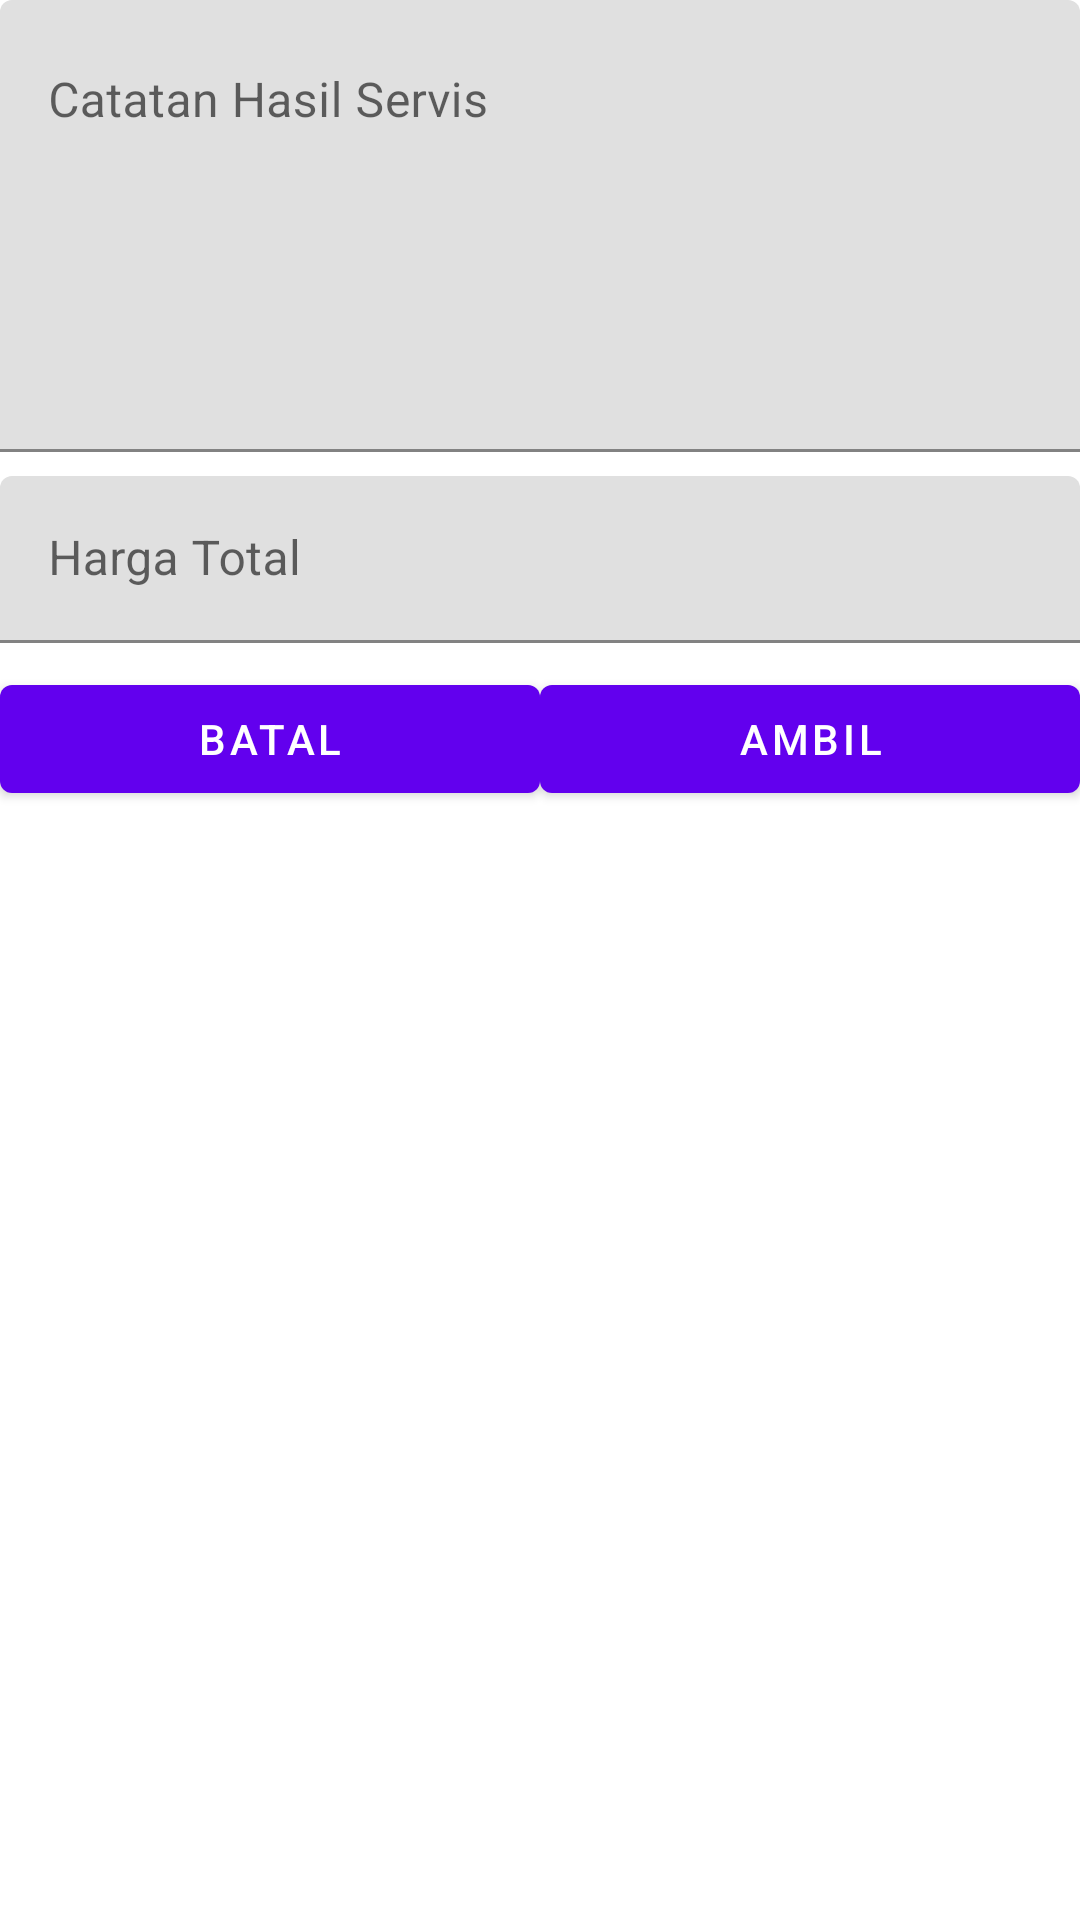

Reconstruct the res/layout file that produces this screen, plus the resources it refers to.
<!-- AndroidManifest.xml: application theme AppTheme -->
<!-- res/layout/dialog_isi_report.xml -->
<?xml version="1.0" encoding="utf-8"?>
<LinearLayout xmlns:android="http://schemas.android.com/apk/res/android"
    android:orientation="vertical"
    android:layout_margin="16dp"
    android:layout_width="match_parent"
    android:layout_height="match_parent">

    <android.support.design.widget.TextInputLayout
        android:layout_width="match_parent"
        android:layout_height="wrap_content"
        android:layout_marginBottom="8dp"
        android:id="@+id/catatan_servis_layout">
        <EditText
            android:gravity="top|left"
            android:editable="false"
            android:id="@+id/catatan_servis"
            android:inputType="textMultiLine"
            android:minLines="6"
            android:layout_width="match_parent"
            android:layout_height="wrap_content"
            android:hint="Catatan Hasil Servis"/>
    </android.support.design.widget.TextInputLayout>

    <android.support.design.widget.TextInputLayout
        android:layout_width="match_parent"
        android:layout_height="wrap_content"
        android:layout_marginBottom="8dp"
        android:id="@+id/harga_total_layout">
        <EditText
            android:editable="false"
            android:id="@+id/harga_total"
            android:inputType="number"
            android:layout_width="match_parent"
            android:layout_height="wrap_content"
            android:hint="Harga Total"/>
    </android.support.design.widget.TextInputLayout>

    <LinearLayout
        android:orientation="horizontal"
        android:layout_width="match_parent"
        android:layout_height="wrap_content">
        <Button
            android:id="@+id/dialog_batal"
            android:layout_weight="1"
            android:text="Batal"
            android:layout_width="match_parent"
            android:layout_height="match_parent" />
        <Button
            android:id="@+id/dialog_ambil"
            android:layout_weight="1"
            android:text="Ambil"
            android:layout_width="match_parent"
            android:layout_height="match_parent" />
    </LinearLayout>
</LinearLayout>
<!-- resources referenced by this layout -->
<resources>

</resources>
